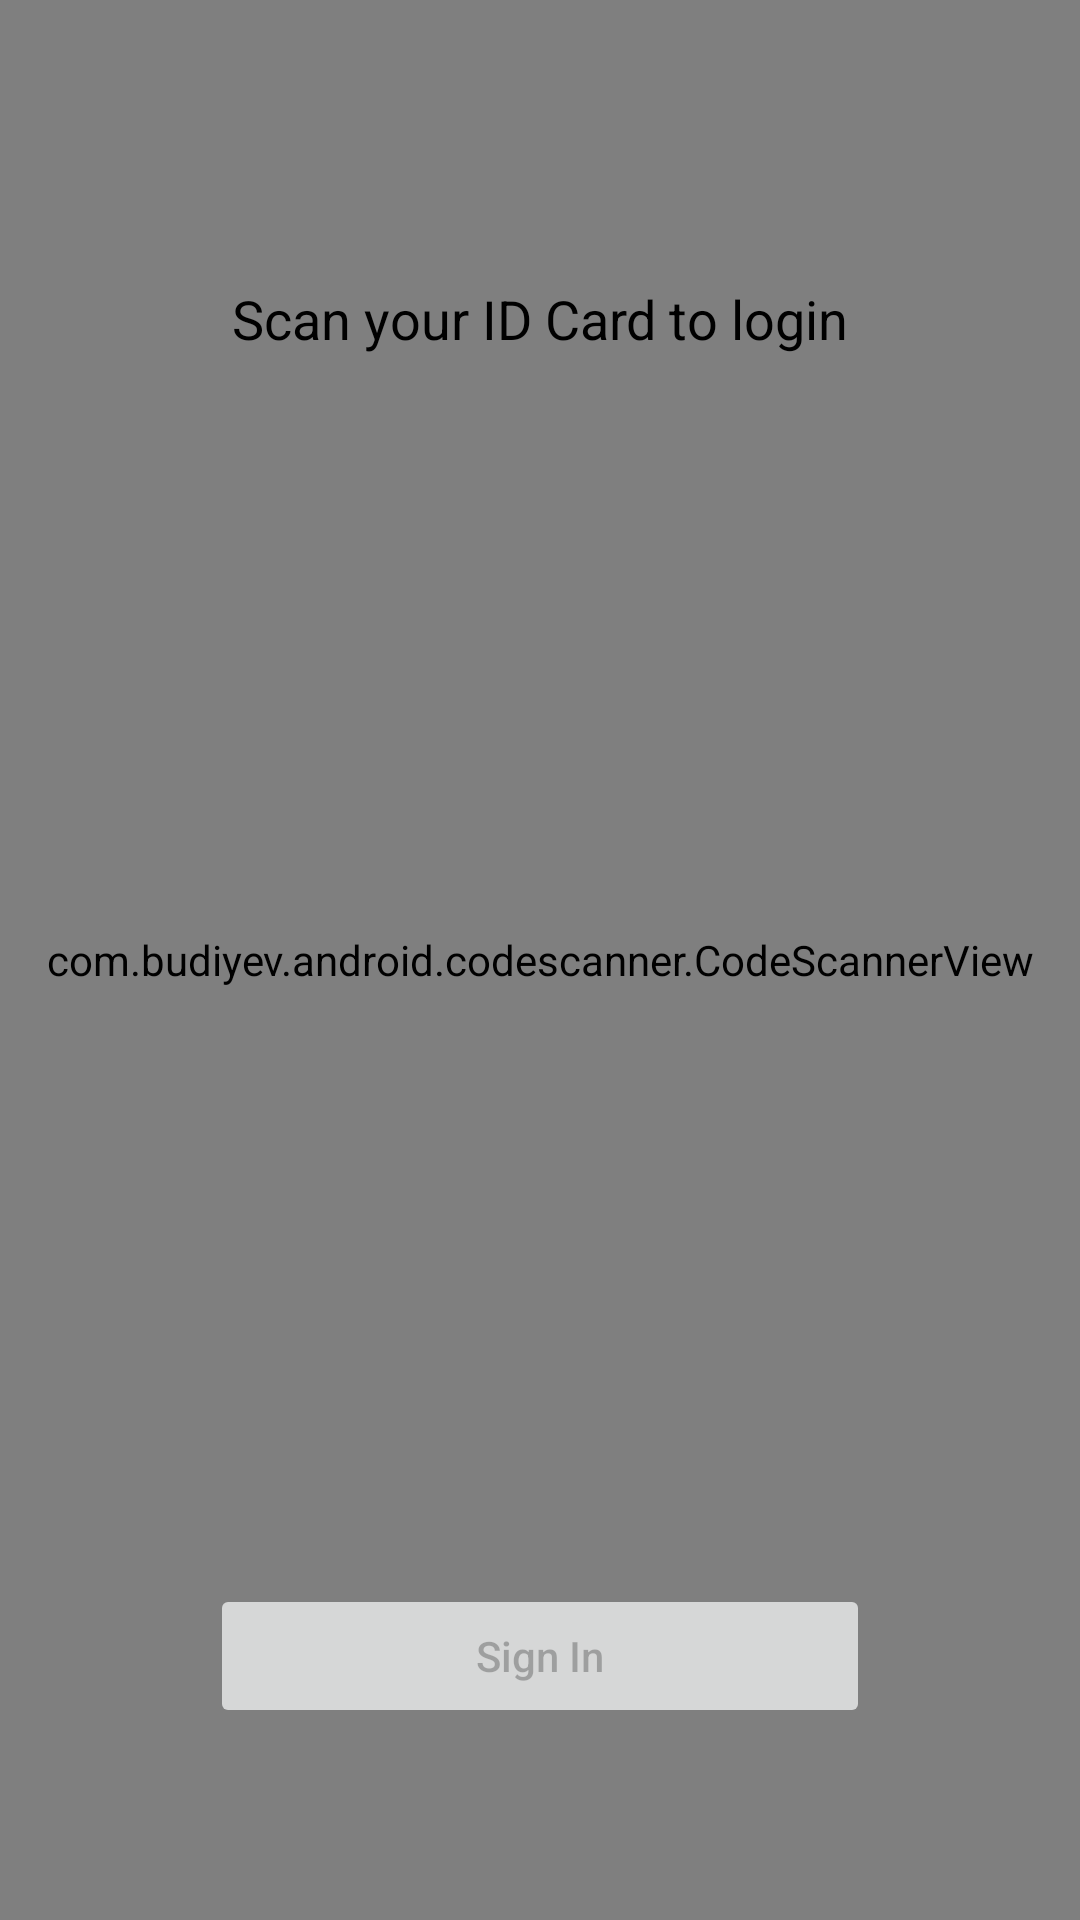

The Android layout XML behind this screen, and the referenced resources:
<!-- AndroidManifest.xml: application theme Theme.SmartAttendance -->
<!-- res/layout/activity_student_sign_in.xml -->
<?xml version="1.0" encoding="utf-8"?>
<androidx.constraintlayout.widget.ConstraintLayout xmlns:android="http://schemas.android.com/apk/res/android"
    xmlns:app="http://schemas.android.com/apk/res-auto"
    xmlns:tools="http://schemas.android.com/tools"
    android:layout_width="match_parent"
    android:layout_height="match_parent">

    <com.budiyev.android.codescanner.CodeScannerView
        android:id="@+id/scanner_view"
        android:layout_width="0dp"
        android:layout_height="0dp"
        app:autoFocusButtonColor="@android:color/white"
        app:autoFocusButtonVisible="true"
        app:flashButtonColor="@android:color/white"
        app:flashButtonVisible="true"
        app:frameAspectRatioHeight="1"
        app:frameAspectRatioWidth="1"
        app:frameColor="@color/green"
        app:frameCornersRadius="0dp"
        app:frameCornersSize="50dp"
        app:frameSize="0.75"
        app:frameThickness="5dp"
        app:layout_constraintBottom_toBottomOf="parent"
        app:layout_constraintEnd_toEndOf="parent"
        app:layout_constraintStart_toStartOf="parent"
        app:layout_constraintTop_toTopOf="parent"
        app:maskColor="#FFFFFF">



    </com.budiyev.android.codescanner.CodeScannerView>

    <Button
        android:id="@+id/proceed"
        android:layout_width="220sp"
        android:layout_height="wrap_content"
        android:layout_marginBottom="64dp"
        android:enabled="false"
        android:text="@string/sign_in"
        android:textAllCaps="false"
        app:layout_constraintBottom_toBottomOf="parent"
        app:layout_constraintEnd_toEndOf="parent"
        app:layout_constraintStart_toStartOf="parent" />
    <TextView
        android:id="@+id/titleHolder"
        android:layout_width="wrap_content"
        android:layout_height="wrap_content"
        android:layout_marginTop="94dp"
        android:text="@string/scan_your_id_card_to_login"
        android:textColor="@color/black"
        android:textSize="18sp"
        app:layout_constraintEnd_toEndOf="parent"
        app:layout_constraintStart_toStartOf="parent"
        app:layout_constraintTop_toTopOf="@+id/scanner_view" />

    <TextView
        android:id="@+id/feedback"
        android:visibility="invisible"
        android:layout_width="wrap_content"
        android:layout_height="wrap_content"
        android:layout_marginBottom="16dp"
        android:text="Message here"
        android:textColor="@color/green"
        android:textSize="18sp"
        app:layout_constraintBottom_toTopOf="@+id/proceed"
        app:layout_constraintEnd_toEndOf="@+id/scanner_view"
        app:layout_constraintStart_toStartOf="parent" />
</androidx.constraintlayout.widget.ConstraintLayout>
<!-- resources referenced by this layout -->
<resources>
  <color name="black">#FF000000</color>
  <color name="green">#009F79</color>
  <string name="scan_your_id_card_to_login">Scan your ID Card to login</string>
  <string name="sign_in">Sign In</string>
  <style name="Theme.SmartAttendance" parent="Theme.MaterialComponents.Light.NoActionBar">
          
          <item name="colorPrimary">@color/blue</item>
          <item name="colorPrimaryVariant">@color/blue_200</item>
          <item name="colorOnPrimary">@color/white</item>
          
          <item name="colorSecondary">@color/light_blue</item>
          <item name="colorSecondaryVariant">@color/light_blue_100</item>
          <item name="colorOnSecondary">@color/black</item>
          
          <item name="android:statusBarColor" tools:targetApi="l">?attr/colorPrimaryVariant</item>
          
  
  
      </style>
  <color name="blue">#1856E5</color>
  <color name="blue_200">#3F51B5</color>
  <color name="white">#FFFFFFFF</color>
  <color name="light_blue">#D7E1FA</color>
  <color name="light_blue_100">#F6F9FF</color>
</resources>
